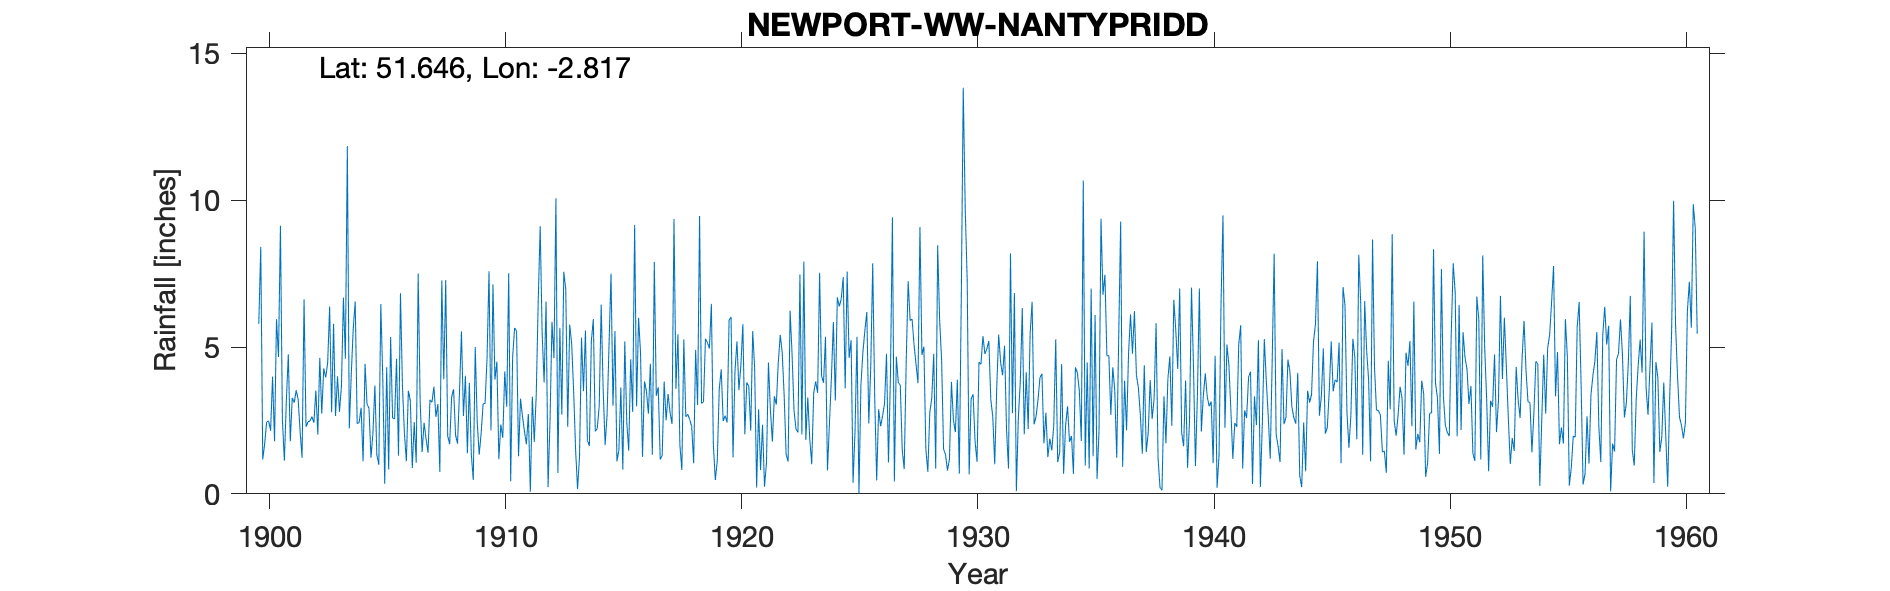

The data file committed next to this chart (first rows):
NEWPORT-WW-NANTYPRIDD, , , , , , , , , , , , , , , , , , , , , , , 
Grid ref, ST436944, Long, -2.817, Lat, 51.65, Elevation, 500, ft., , , , , , , , , , , , , , , 
Station no, 4018, , , , , , , , , , , , , , , , , , , , , , 
, 1900, 1901, 1902, 1903, 1904, 1905, 1906, 1907, 1908, 1909, 1910, 1911, 1912, 1913, 1914, 1915, 1916, 1917, 1918, 1919, 1920, 1921, 1922
January, 5.79, 2.51, 2.28, 6.38, 5.63, 1.32, 6.83, 2.42, 1.97, 1.35, 3.89, 1.28, 5.46, 6.96, 1.63, 3, 2.98, 1.17, 5.26, 5.15, 6.02, 4.26, 4.47
February, 8.41, 1.13, 2.45, 2.78, 6.55, 0.99, 3.68, 1.87, 1.69, 0.47, 4.5, 3.24, 3.79, 2.28, 5.2, 5.54, 5.99, 1.31, 2.62, 4.95, 1.24, 0.21, 5.41
March, 1.17, 3.17, 2.48, 5.79, 2.39, 6.46, 2.07, 1.4, 3.3, 5, 1.18, 2.64, 6.55, 5.76, 5.95, 1.1, 4.8, 3.82, 2.71, 6.47, 4.18, 2.88, 4.8
April, 1.71, 4.75, 2.63, 2.65, 2.43, 3.97, 1.11, 3.2, 3.56, 2.45, 2.36, 2.13, 0.23, 5.12, 2.13, 1.49, 1.26, 2.5, 2.53, 1.69, 5.19, 0.81, 3.33
May, 2.45, 1.79, 2.42, 4, 2.93, 0.34, 3.51, 3.12, 2, 1.33, 1.91, 1.69, 2.48, 3.5, 2.22, 3.62, 3.83, 3.4, 2.29, 0.47, 3.53, 2.35, 1.33
June, 2.48, 3.27, 3.52, 2.79, 1.11, 4.31, 3.18, 3.65, 1.71, 2.07, 4.17, 2.72, 5.86, 1.5, 2.99, 0.83, 3.49, 2.77, 1.04, 1.12, 4.39, 0.24, 1.1
July, 2.15, 3.1, 2.02, 3.67, 4.43, 0.83, 0.88, 2.62, 3.48, 3.06, 2.96, 0.07, 4.62, 0.16, 6.44, 5.19, 2.73, 2.38, 4.9, 3.57, 5.78, 1.06, 6.24
August, 3.99, 3.53, 4.63, 6.68, 3.06, 5.34, 2.44, 3.06, 5.53, 3.08, 7.51, 3.31, 10.06, 1.28, 3.58, 2.44, 4.43, 9.36, 3.02, 4.24, 2.03, 4.47, 4.77
September, 1.79, 3.22, 2.73, 4.6, 2.91, 2.58, 1.06, 0.75, 2.65, 4.63, 0.43, 1.77, 0.71, 5.32, 1.66, 1.47, 1.33, 3.58, 9.46, 2.48, 3.79, 2.86, 2.84
October, 5.95, 2.12, 4.27, 11.84, 1.23, 2.55, 7.5, 7.27, 4.02, 7.58, 4.65, 3.38, 5.65, 3.5, 2.69, 4.58, 7.9, 5.43, 3.08, 2.66, 3.67, 1.78, 2.21
November, 4.66, 1.23, 3.96, 2.23, 2.06, 4.6, 3.14, 3.9, 1.38, 2.16, 5.65, 6.55, 2.7, 5.56, 5.09, 2.79, 3.34, 1.66, 3.13, 2.43, 2.15, 3.32, 2.09
December, 9.13, 6.62, 4.46, 4.08, 3.69, 1.3, 1.42, 7.28, 3.78, 7.13, 5.54, 9.11, 7.56, 1.82, 7.5, 9.16, 3.63, 0.81, 5.28, 5.92, 5.54, 3.04, 7.47
Total, 49.68, 36.44, 37.85, 57.49, 38.42, 34.59, 36.82, 40.54, 35.07, 40.31, 44.75, 37.89, 55.67, 42.76, 47.08, 41.21, 45.71, 38.19, 45.32, 41.15, 47.51, 27.28, 46.06
NGR is from 1950s record and is on a str…, , , , , , , , , , , , , , , , , , , , , , , 
